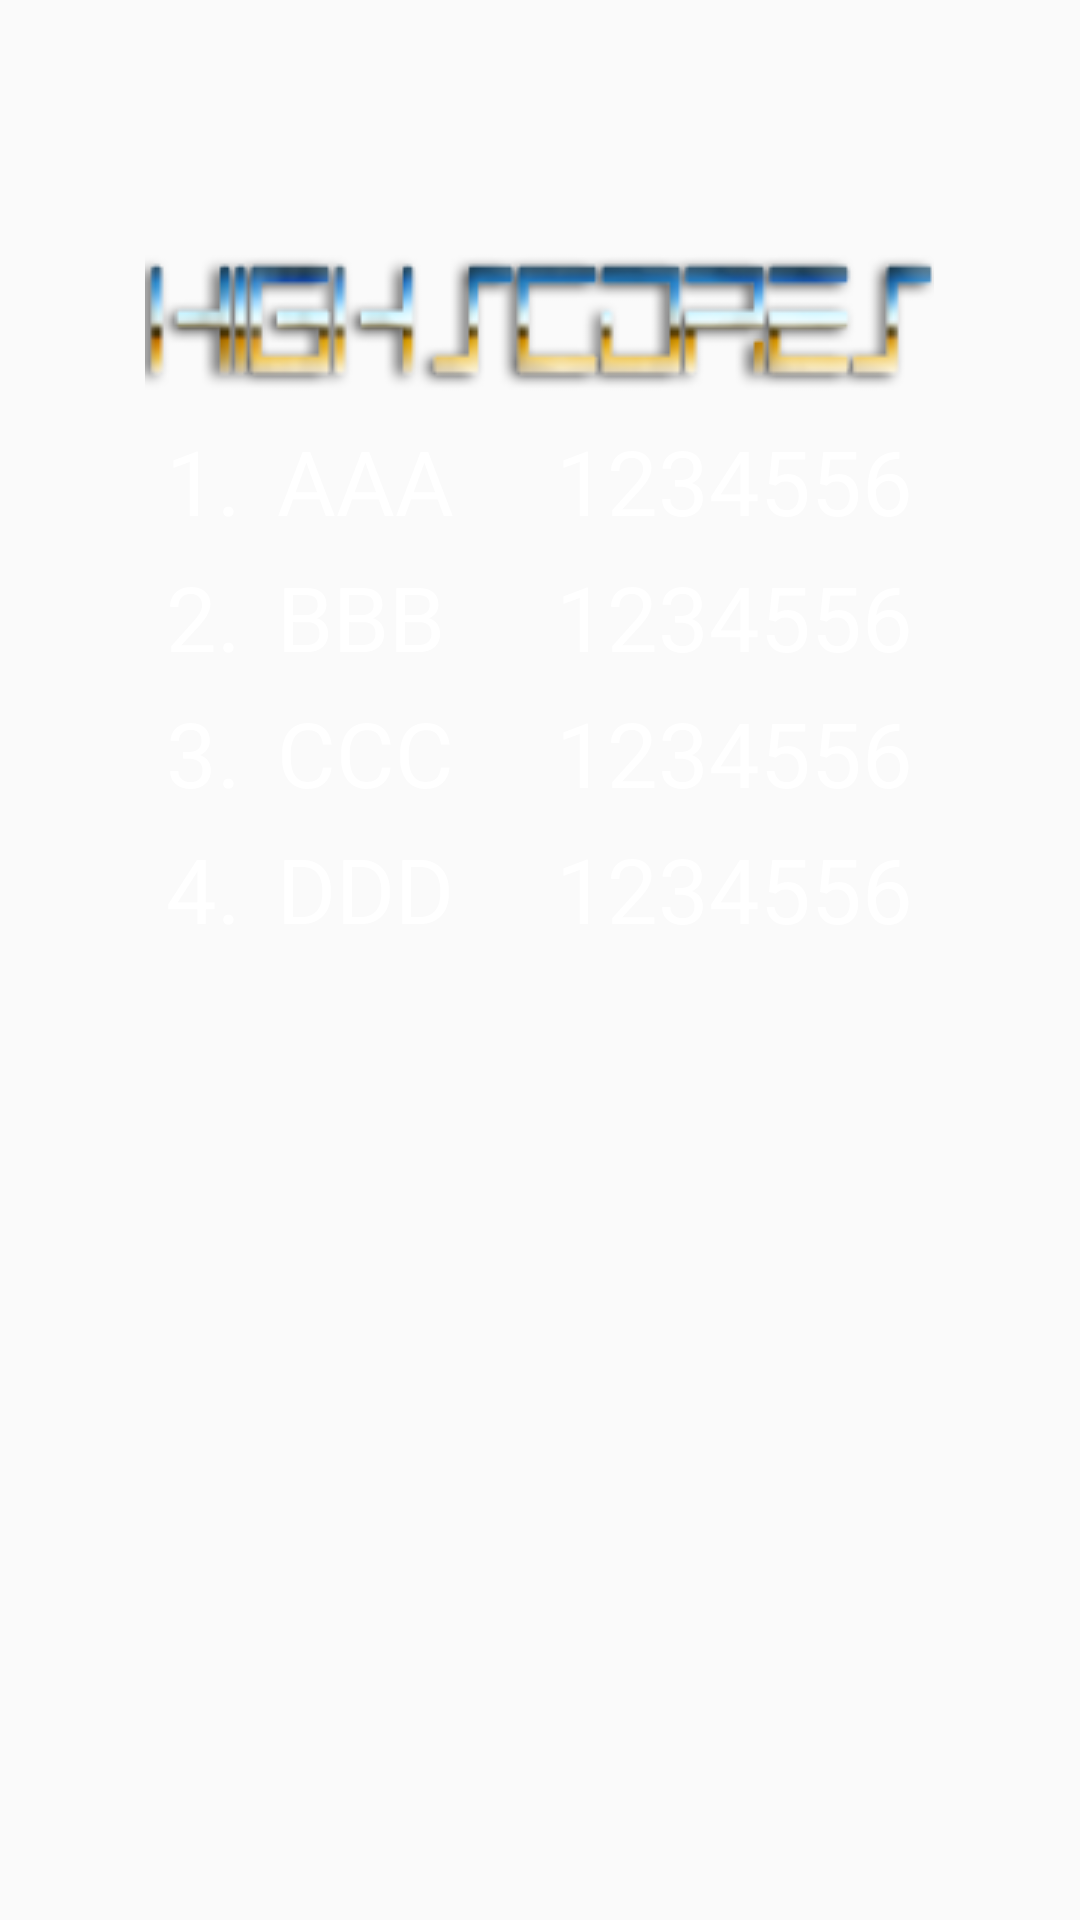

The Android layout XML behind this screen, and the referenced resources:
<!-- AndroidManifest.xml: application theme AppTheme -->
<!-- res/layout/activity_high_score.xml -->
<?xml version="1.0" encoding="utf-8"?>
<RelativeLayout xmlns:android="http://schemas.android.com/apk/res/android"
    xmlns:tools="http://schemas.android.com/tools"
    android:id="@+id/activity_high_score"
    android:layout_width="match_parent"
    android:layout_height="match_parent"
    android:background="@drawable/starclusters"
    android:gravity="center_horizontal"
    android:orientation="vertical"
    android:paddingTop="75dp"
    tools:context="com.oomph.spacemarauders.HighScoreActivity">


    <ImageView
        android:id="@+id/imageView"
        android:layout_width="wrap_content"
        android:layout_height="wrap_content"
        android:layout_marginBottom="5dp"
        android:background="@drawable/leaderboard"
        android:contentDescription="@string/high_score"
        android:scaleType="center" />

    <TextView
        android:id="@+id/textView1"
        android:layout_width="wrap_content"
        android:layout_height="wrap_content"
        android:layout_alignParentTop="true"
        android:layout_alignStart="@+id/imageView"
        android:layout_gravity="center"
        android:layout_marginBottom="5dp"
        android:layout_marginStart="7dp"
        android:layout_marginTop="65dp"
        android:gravity="center"
        android:text="1."
        android:textAlignment="center"
        android:textColor="@android:color/white"
        android:textSize="30sp" />

    <TextView
        android:id="@+id/textView2"
        android:layout_width="wrap_content"
        android:layout_height="wrap_content"
        android:layout_alignStart="@+id/textView1"
        android:layout_below="@+id/textView1"
        android:layout_gravity="center"
        android:layout_marginBottom="5dp"
        android:gravity="center"
        android:text="2."
        android:textAlignment="center"
        android:textColor="@android:color/white"
        android:textSize="30sp" />

    <TextView
        android:id="@+id/textView3"
        android:layout_width="wrap_content"
        android:layout_height="wrap_content"
        android:layout_alignEnd="@+id/textView2"
        android:layout_below="@+id/textView2"
        android:layout_gravity="center"
        android:layout_marginBottom="5dp"
        android:gravity="center"
        android:text="3."
        android:textAlignment="center"
        android:textColor="@android:color/white"
        android:textSize="30sp" />

    <TextView
        android:id="@+id/textView4"
        android:layout_width="wrap_content"
        android:layout_height="wrap_content"
        android:layout_alignStart="@+id/textView3"
        android:layout_below="@+id/textView3"
        android:layout_gravity="center"
        android:layout_marginBottom="5dp"
        android:gravity="center"
        android:text="4."
        android:textAlignment="center"
        android:textColor="@android:color/white"
        android:textSize="30sp" />

    <TextView
        android:id="@+id/textView5"
        android:layout_width="wrap_content"
        android:layout_height="wrap_content"
        android:layout_alignBaseline="@+id/textView1"
        android:layout_alignBottom="@+id/textView1"
        android:layout_gravity="center"
        android:layout_marginBottom="5dp"
        android:layout_marginEnd="12dp"
        android:layout_marginStart="12dp"
        android:layout_toEndOf="@+id/textView1"
        android:gravity="center"
        android:text="AAA"
        android:textAlignment="center"
        android:textColor="@android:color/white"
        android:textSize="30sp" />

    <TextView
        android:id="@+id/textView6"
        android:layout_width="wrap_content"
        android:layout_height="wrap_content"
        android:layout_above="@+id/textView3"
        android:layout_alignStart="@+id/textView5"
        android:layout_gravity="center"
        android:layout_marginBottom="5dp"
        android:layout_marginEnd="12dp"
        android:gravity="center"
        android:text="BBB"
        android:textAlignment="center"
        android:textColor="@android:color/white"
        android:textSize="30sp" />

    <TextView
        android:id="@+id/textView7"
        android:layout_width="wrap_content"
        android:layout_height="wrap_content"
        android:layout_alignStart="@+id/textView6"
        android:layout_below="@+id/textView6"
        android:layout_gravity="center"
        android:layout_marginBottom="5dp"
        android:layout_marginEnd="12dp"
        android:gravity="center"
        android:text="CCC"
        android:textAlignment="center"
        android:textColor="@android:color/white"
        android:textSize="30sp" />

    <TextView
        android:id="@+id/textView8"
        android:layout_width="wrap_content"
        android:layout_height="wrap_content"
        android:layout_alignEnd="@+id/textView7"
        android:layout_alignTop="@+id/textView4"
        android:layout_gravity="center"
        android:layout_marginBottom="5dp"
        android:gravity="center"
        android:text="DDD"
        android:textAlignment="center"
        android:textColor="@android:color/white"
        android:textSize="30sp" />

    <TextView
        android:id="@+id/textView9"
        android:layout_width="wrap_content"
        android:layout_height="wrap_content"
        android:layout_alignEnd="@+id/imageView"
        android:layout_below="@+id/imageView"
        android:layout_gravity="center"
        android:layout_marginBottom="5dp"
        android:layout_marginEnd="7dp"
        android:layout_toEndOf="@+id/textView5"
        android:gravity="end"
        android:text="1234556"
        android:textAlignment="textEnd"
        android:textColor="@android:color/white"
        android:textSize="30sp" />

    <TextView
        android:id="@+id/textView10"
        android:layout_width="wrap_content"
        android:layout_height="wrap_content"
        android:layout_alignEnd="@+id/imageView"
        android:layout_below="@+id/textView9"
        android:layout_gravity="center"
        android:layout_marginBottom="5dp"
        android:layout_marginEnd="7dp"
        android:layout_toEndOf="@+id/textView6"
        android:gravity="end"
        android:text="1234556"
        android:textAlignment="textEnd"
        android:textColor="@android:color/white"
        android:textSize="30sp" />

    <TextView
        android:id="@+id/textView11"
        android:layout_width="wrap_content"
        android:layout_height="wrap_content"
        android:layout_alignEnd="@+id/imageView"
        android:layout_below="@+id/textView10"
        android:layout_gravity="center"
        android:layout_marginBottom="5dp"
        android:layout_marginEnd="7dp"
        android:layout_toEndOf="@+id/textView7"
        android:gravity="end"
        android:text="1234556"
        android:textAlignment="textEnd"
        android:textColor="@android:color/white"
        android:textSize="30sp" />

    <TextView
        android:id="@+id/textView12"
        android:layout_width="wrap_content"
        android:layout_height="wrap_content"
        android:layout_alignEnd="@+id/imageView"
        android:layout_below="@+id/textView11"
        android:layout_gravity="center"
        android:layout_marginBottom="5dp"
        android:layout_marginEnd="7dp"
        android:layout_toEndOf="@+id/textView7"
        android:gravity="end"
        android:text="1234556"
        android:textAlignment="textEnd"
        android:textColor="@android:color/white"
        android:textSize="30sp" />

</RelativeLayout>
<!-- resources referenced by this layout -->
<resources>
  <!-- drawable leaderboard: png bitmap (drawable, 16076 bytes) -->
  <string name="high_score">High Score</string>
  <style name="AppTheme" parent="Theme.AppCompat.Light.NoActionBar">
          <item name="windowNoTitle">true</item>
          <item name="windowActionBar">false</item>
          <item name="android:windowFullscreen">true</item>
          <item name="android:windowContentOverlay">@null</item>
          <item name="android:screenOrientation">sensorLandscape</item>
      </style>
</resources>
